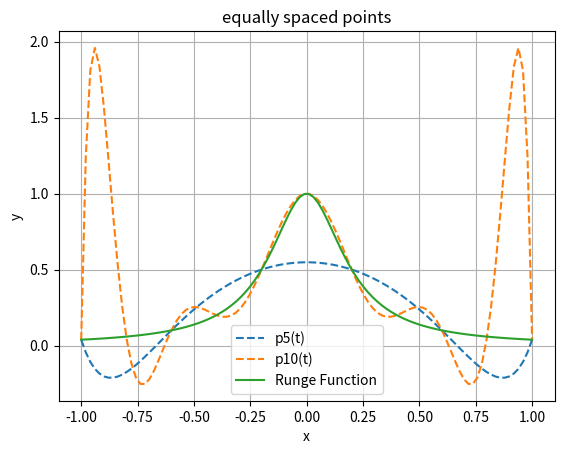

The matplotlib source for this figure:
import numpy as np
import matplotlib.pyplot as plt

# Define Runge function
def runge_func(x):
    return 1 / (1 + 25 * x**2)


def draw_fig_7_7():
	for i in [5, 10]:
		n = i + 1
  
		# equally spaced points
		x_interp = np.linspace(-1, 1, n)
		y_interp = runge_func(x_interp)
		coeffs = np.polyfit(x_interp, y_interp, 10)

		# Plot curves
		x_plot = np.linspace(-1, 1, 100)
		plt.plot(x_plot, np.polyval(coeffs, x_plot), label=f'p{i}(t)', linestyle='--')

	plt.plot(x_plot, runge_func(x_plot), label='Runge Function', linestyle='-')
	plt.legend()
	plt.xlabel('x')
	plt.ylabel('y')
	plt.title('equally spaced points')
	plt.grid(True)
	plt.show()


def draw_fig_7_8():
	for i in [5, 10]:
		n = i + 1
		
		# Chebyshev points
		x_interp = np.cos((2*np.arange(n) + 1) * np.pi / (2*n))
		y_interp = runge_func(x_interp)
		coeffs = np.polyfit(x_interp, y_interp, 10)

		# Plot curves
		x_plot = np.linspace(-1, 1, 100)
		plt.plot(x_plot, np.polyval(coeffs, x_plot), label=f'p{i}(t)', linestyle='--')

	plt.plot(x_plot, runge_func(x_plot), label='Runge Function', linestyle='-')
	plt.legend()
	plt.xlabel('x')
	plt.ylabel('y')
	plt.title('Chebyshev points')
	plt.grid(True)
	plt.show()

	
draw_fig_7_7()